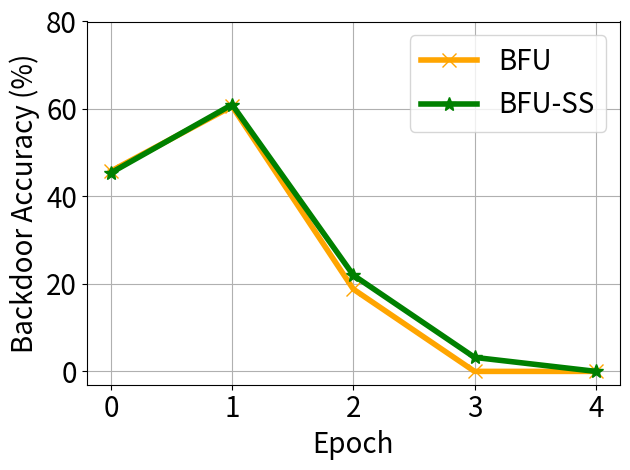

Here is the Python script that generated this plot:


import numpy as np
import matplotlib.pyplot as plt

epsilon = 3
beta = 1 / epsilon


y_bfu_back_acc =[0.4579999953508377, 0.6059999942779541, 0.18799999728798866, 0.0, 0.0]
y_bfu_acc =  [0.9966666499773661, 0.9883333047231039, 0.9583333134651184, 0.9483333230018616, 0.9316666523615519]

y_ss_back_acc = [0.45399998426437377, 0.6099999785423279, 0.21999999284744262, 0.031999999284744264, 0.0]

y_ss_acc = [0.9899999797344208, 0.9883332947889963, 0.9833333094914755, 0.9633333086967468, 0.9583333134651184]

y_hfu_back_acc= [0.99, 0.28999999165534973, 0.0, 0.0,0]
y_hfu_acc = [0.986,0.9868333339691162, 0.8956666588783264, 0.8953333497047424, 0.87]


x=[]
y_unl_s = []
y_unl_self_s =[]
y_nips_rkl_s =[]
y_hessian_30_s =[]
for i in range(5):
    # print(np.random.laplace(0, 1)/10+0.2)
    x.append(i)
    #y_fkl[i] = y_fkl[i*2]*100
    y_bfu_back_acc[i] = y_bfu_back_acc[i]*100
    #y_bfu_acc[i] = y_bfu_acc[i]*100
    y_ss_back_acc[i] = y_ss_back_acc[i]*100
    #y_ss_acc[i] = y_ss_acc[i]*100
    #y_hfu_back_acc[i] = y_hfu_back_acc[i]*100
    #y_hfu_acc[i] = y_hfu_acc[i]*100


plt.figure()
plt.plot(x, y_bfu_back_acc, color='orange',  marker='x',  label='BFU',linewidth=4,  markersize=10)
plt.plot(x, y_ss_back_acc, color='g',  marker='*',  label='BFU-SS',linewidth=4, markersize=10)
#plt.plot(x, y_fkl, color='g',  marker='+',  label='VRFL')
#plt.plot(x, y_hfu_back_acc, color='r',  marker='p',  label='HFU',linewidth=4, markersize=10)

# plt.plot(x, unl_fr, color='blue', marker='^', label='Retrain',linewidth=4, markersize=10)
# plt.plot(x, unl_br, color='orange',  marker='x',  label='BFU',linewidth=4,  markersize=10)
# plt.plot(x, unl_self_r, color='g',  marker='*',  label='BFU-SS',linewidth=4, markersize=10)
# plt.plot(x, unl_hess_r, color='r',  marker='p',  label='HFU',linewidth=4, markersize=10)


# plt.plot(x, y_unl_s, color='b', marker='^', label='Normal Bayessian Fed Unlearning',linewidth=3, markersize=8)
# plt.plot(x, y_unl_self_s, color='r',  marker='x',  label='Self-sharing Fed Unlearning',linewidth=3, markersize=8)
# #plt.plot(x, y_fkl, color='g',  marker='+',  label='VRFL')
# plt.plot(x, y_hessian_30_s, color='y',  marker='*',  label='Unlearning INFOCOM22',linewidth=3, markersize=8)


plt.grid()
leg = plt.legend(fancybox=True, shadow=True)
plt.xlabel('Epoch' ,fontsize=20)
plt.ylabel('Backdoor Accuracy (%)' ,fontsize=20)
my_y_ticks = np.arange(0 ,90,20)
plt.yticks(my_y_ticks,fontsize=20)
plt.xticks(x,fontsize=20)
# plt.title('CIFAR10 IID')
plt.legend(loc='best',fontsize=20)
plt.tight_layout()
#plt.title("Fashion MNIST")
plt.rcParams['figure.figsize'] = (2.0, 1)
plt.rcParams['image.interpolation'] = 'nearest'
plt.rcParams['figure.subplot.left'] = 0.11
plt.rcParams['figure.subplot.bottom'] = 0.08
plt.rcParams['figure.subplot.right'] = 0.977
plt.rcParams['figure.subplot.top'] = 0.969
plt.savefig('cifar_client_detail_backdoor.png', dpi=400)
plt.show()